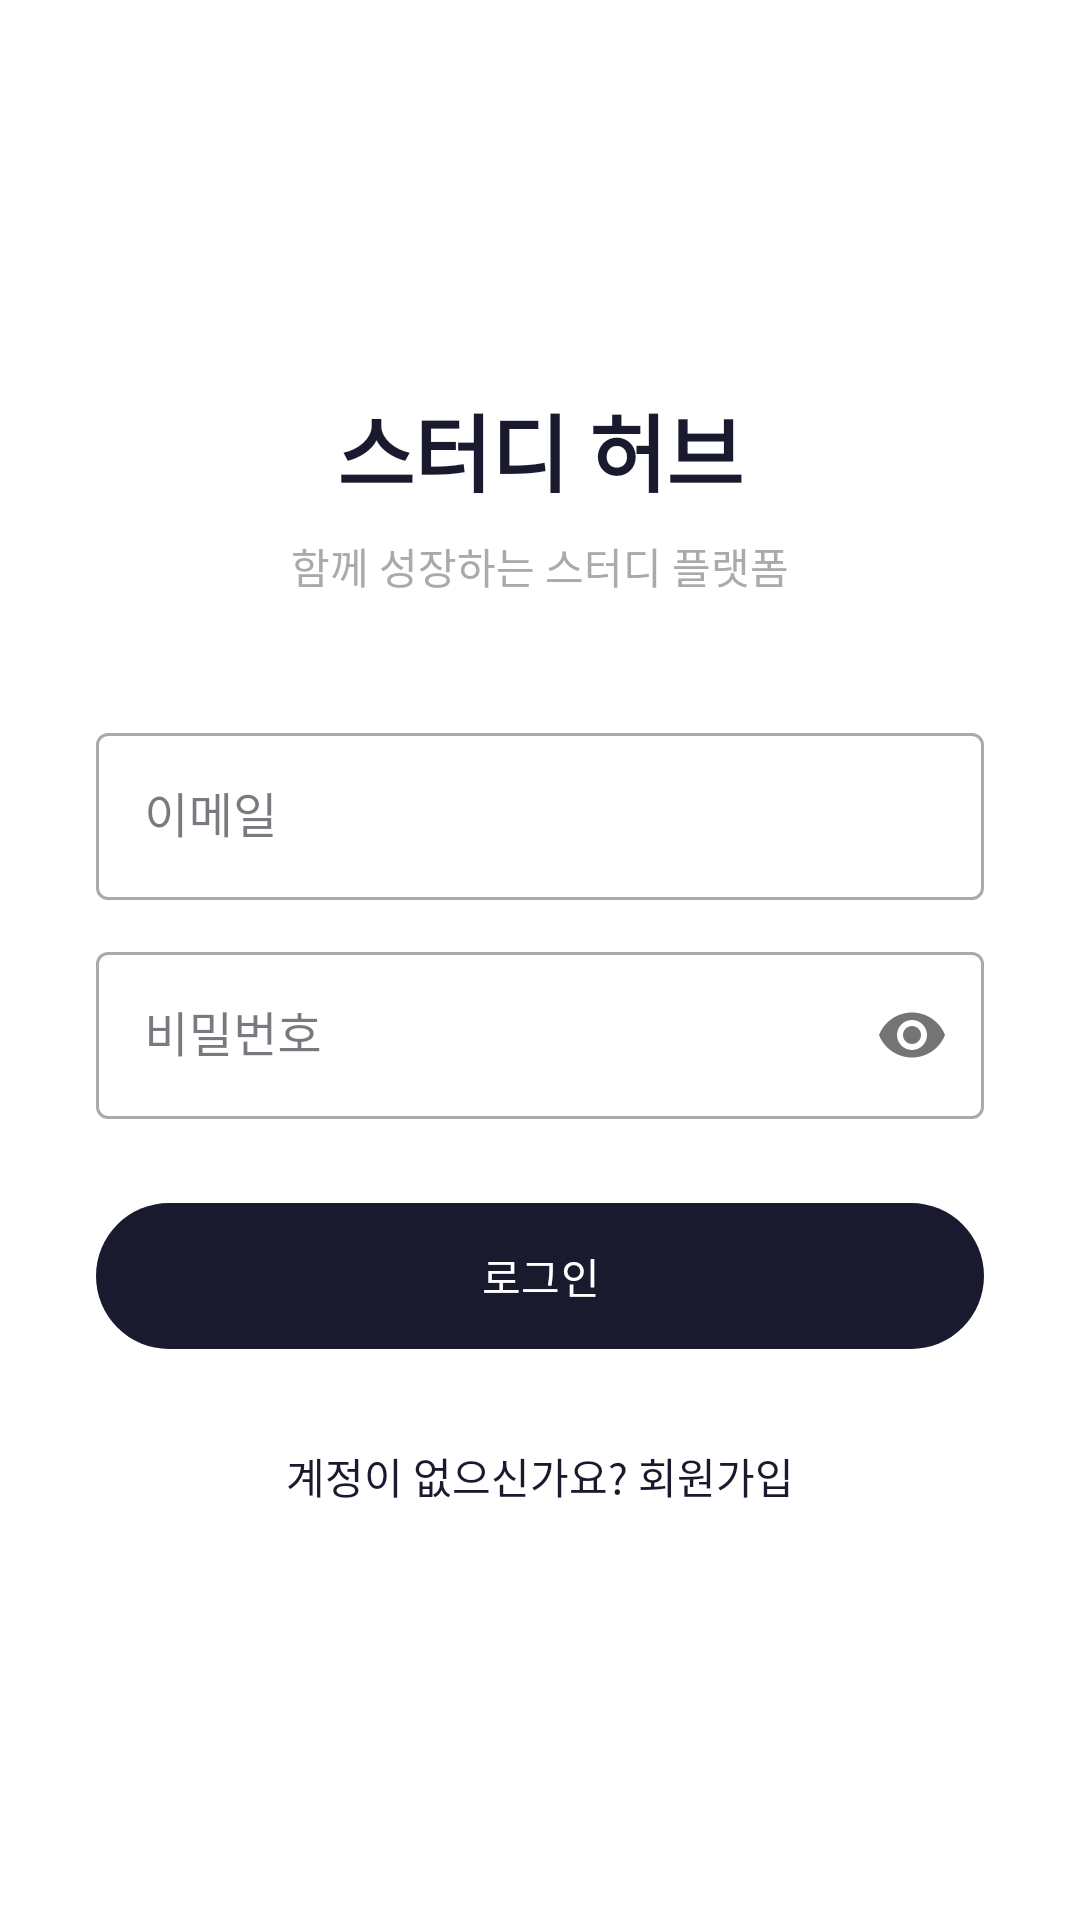

Layout XML and referenced resources for this Android screen:
<!-- AndroidManifest.xml: application theme Theme.MyAppDev -->
<!-- res/layout/activity_login.xml -->
<?xml version="1.0" encoding="utf-8"?>
<LinearLayout xmlns:android="http://schemas.android.com/apk/res/android"
    android:layout_width="match_parent"
    android:layout_height="match_parent"
    android:orientation="vertical"
    android:gravity="center"
    android:padding="32dp">

    <TextView
        android:layout_width="wrap_content"
        android:layout_height="wrap_content"
        android:text="@string/app_name"
        android:textSize="28sp"
        android:textStyle="bold"
        android:textColor="@color/primary"
        android:layout_marginBottom="8dp"/>

    <TextView
        android:layout_width="wrap_content"
        android:layout_height="wrap_content"
        android:text="함께 성장하는 스터디 플랫폼"
        android:textSize="14sp"
        android:textColor="@android:color/darker_gray"
        android:layout_marginBottom="40dp"/>

    <com.google.android.material.textfield.TextInputLayout
        style="@style/Widget.MaterialComponents.TextInputLayout.OutlinedBox"
        android:layout_width="match_parent"
        android:layout_height="wrap_content"
        android:hint="이메일"
        android:layout_marginBottom="12dp">

        <com.google.android.material.textfield.TextInputEditText
            android:id="@+id/etEmail"
            android:layout_width="match_parent"
            android:layout_height="wrap_content"
            android:inputType="textEmailAddress"
            android:maxLines="1"/>
    </com.google.android.material.textfield.TextInputLayout>

    <com.google.android.material.textfield.TextInputLayout
        style="@style/Widget.MaterialComponents.TextInputLayout.OutlinedBox"
        android:layout_width="match_parent"
        android:layout_height="wrap_content"
        android:hint="비밀번호"
        app:passwordToggleEnabled="true"
        android:layout_marginBottom="24dp"
        xmlns:app="http://schemas.android.com/apk/res-auto">

        <com.google.android.material.textfield.TextInputEditText
            android:id="@+id/etPassword"
            android:layout_width="match_parent"
            android:layout_height="wrap_content"
            android:inputType="textPassword"
            android:maxLines="1"/>
    </com.google.android.material.textfield.TextInputLayout>

    <com.google.android.material.button.MaterialButton
        android:id="@+id/btnLogin"
        android:layout_width="match_parent"
        android:layout_height="wrap_content"
        android:text="로그인"
        android:padding="14dp"/>

    <ProgressBar
        android:id="@+id/progressBar"
        android:layout_width="wrap_content"
        android:layout_height="wrap_content"
        android:layout_gravity="center"
        android:layout_marginTop="12dp"
        android:visibility="gone"/>

    <TextView
        android:id="@+id/tvGoRegister"
        android:layout_width="wrap_content"
        android:layout_height="wrap_content"
        android:text="계정이 없으신가요? 회원가입"
        android:textColor="@color/primary"
        android:layout_marginTop="20dp"
        android:padding="8dp"/>

</LinearLayout>
<!-- resources referenced by this layout -->
<resources>
  <color name="primary">#1A1A2E</color>
  <string name="app_name">스터디 허브</string>
  <style name="Theme.MyAppDev" parent="Base.Theme.MyAppDev" />
  <style name="Base.Theme.MyAppDev" parent="Theme.Material3.DayNight.NoActionBar">
          <item name="colorPrimary">@color/primary</item>
          <item name="colorOnPrimary">@color/white</item>
          <item name="colorPrimaryContainer">@color/primary_light</item>
          <item name="colorOnPrimaryContainer">@color/primary</item>
          <item name="colorSecondary">@color/accent_green</item>
          <item name="colorOnSecondary">@color/white</item>
          <item name="android:statusBarColor">@android:color/transparent</item>
          <item name="android:navigationBarColor">@color/surface</item>
          <item name="colorSurface">@color/surface_card</item>
          <item name="colorOnSurface">@color/on_surface</item>
          <item name="android:windowBackground">@color/bg</item>
          <item name="materialCardViewStyle">@style/Widget.MyAppDev.MaterialCardView</item>
      </style>
  <color name="white">#FFFFFFFF</color>
  <color name="primary_light">#EEF2FF</color>
  <color name="accent_green">#4ADE80</color>
  <color name="surface">#FFFFFF</color>
  <color name="surface_card">#FFFFFF</color>
  <color name="on_surface">#1F1F2B</color>
  <color name="bg">#FFFFFF</color>
  <style name="Widget.MyAppDev.MaterialCardView" parent="Widget.Material3.CardView.Outlined">
          <item name="cardCornerRadius">18dp</item>
          <item name="strokeWidth">1.5dp</item>
          <item name="strokeColor">@color/border</item>
          <item name="cardElevation">0dp</item>
          <item name="cardBackgroundColor">@color/surface_card</item>
      </style>
  <color name="border">#E8E4DC</color>
</resources>
